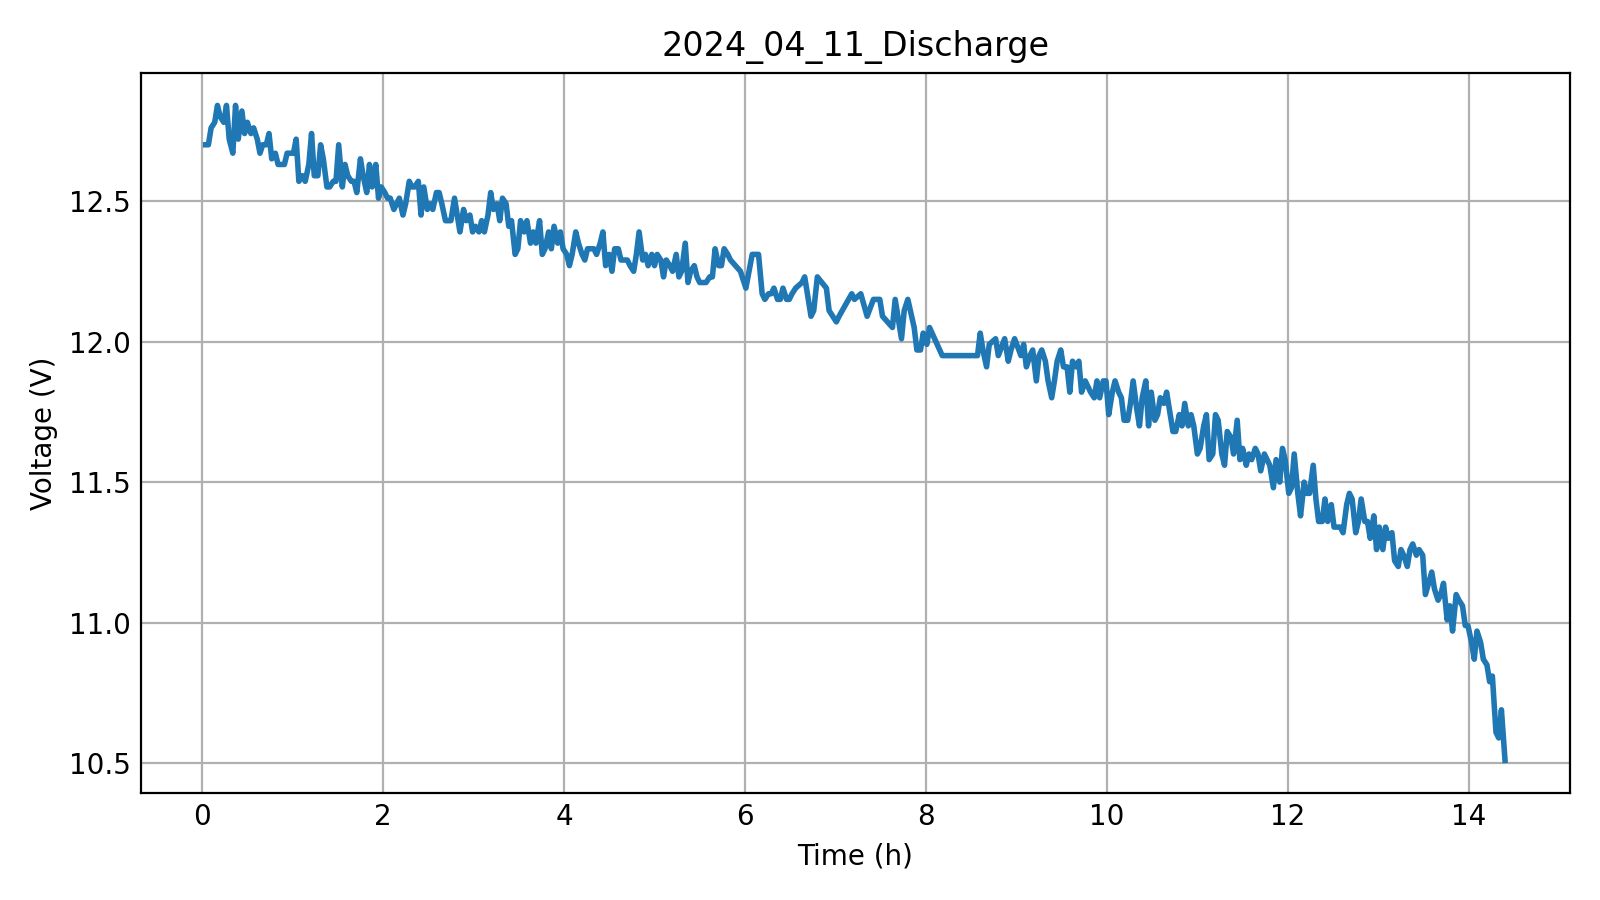

The table this chart was drawn from, first rows:
Time, Voltage
0.04, 12.7
0.07, 12.7
0.1, 12.76
0.14, 12.78
0.17, 12.84
0.2, 12.8
0.24, 12.78
0.27, 12.84
0.3, 12.72
0.34, 12.67
0.37, 12.84
0.4, 12.72
0.44, 12.82
0.47, 12.74
0.5, 12.78
0.54, 12.74
0.57, 12.76
0.61, 12.72
0.64, 12.67
0.67, 12.7
0.71, 12.7
0.74, 12.74
0.77, 12.65
0.81, 12.67
0.84, 12.63
0.87, 12.63
0.91, 12.63
0.94, 12.67
0.97, 12.67
1.01, 12.67
1.04, 12.72
1.07, 12.57
1.11, 12.59
1.14, 12.57
1.18, 12.63
1.21, 12.74
1.24, 12.59
1.28, 12.59
1.31, 12.7
1.34, 12.65
1.38, 12.55
1.41, 12.55
1.45, 12.57
1.48, 12.57
1.51, 12.7
1.55, 12.55
1.58, 12.63
1.61, 12.59
1.65, 12.57
1.68, 12.57
1.71, 12.53
1.75, 12.65
1.78, 12.59
1.82, 12.53
1.85, 12.63
1.88, 12.55
1.92, 12.63
1.95, 12.51
1.98, 12.55
2.02, 12.53
... 329 more rows
